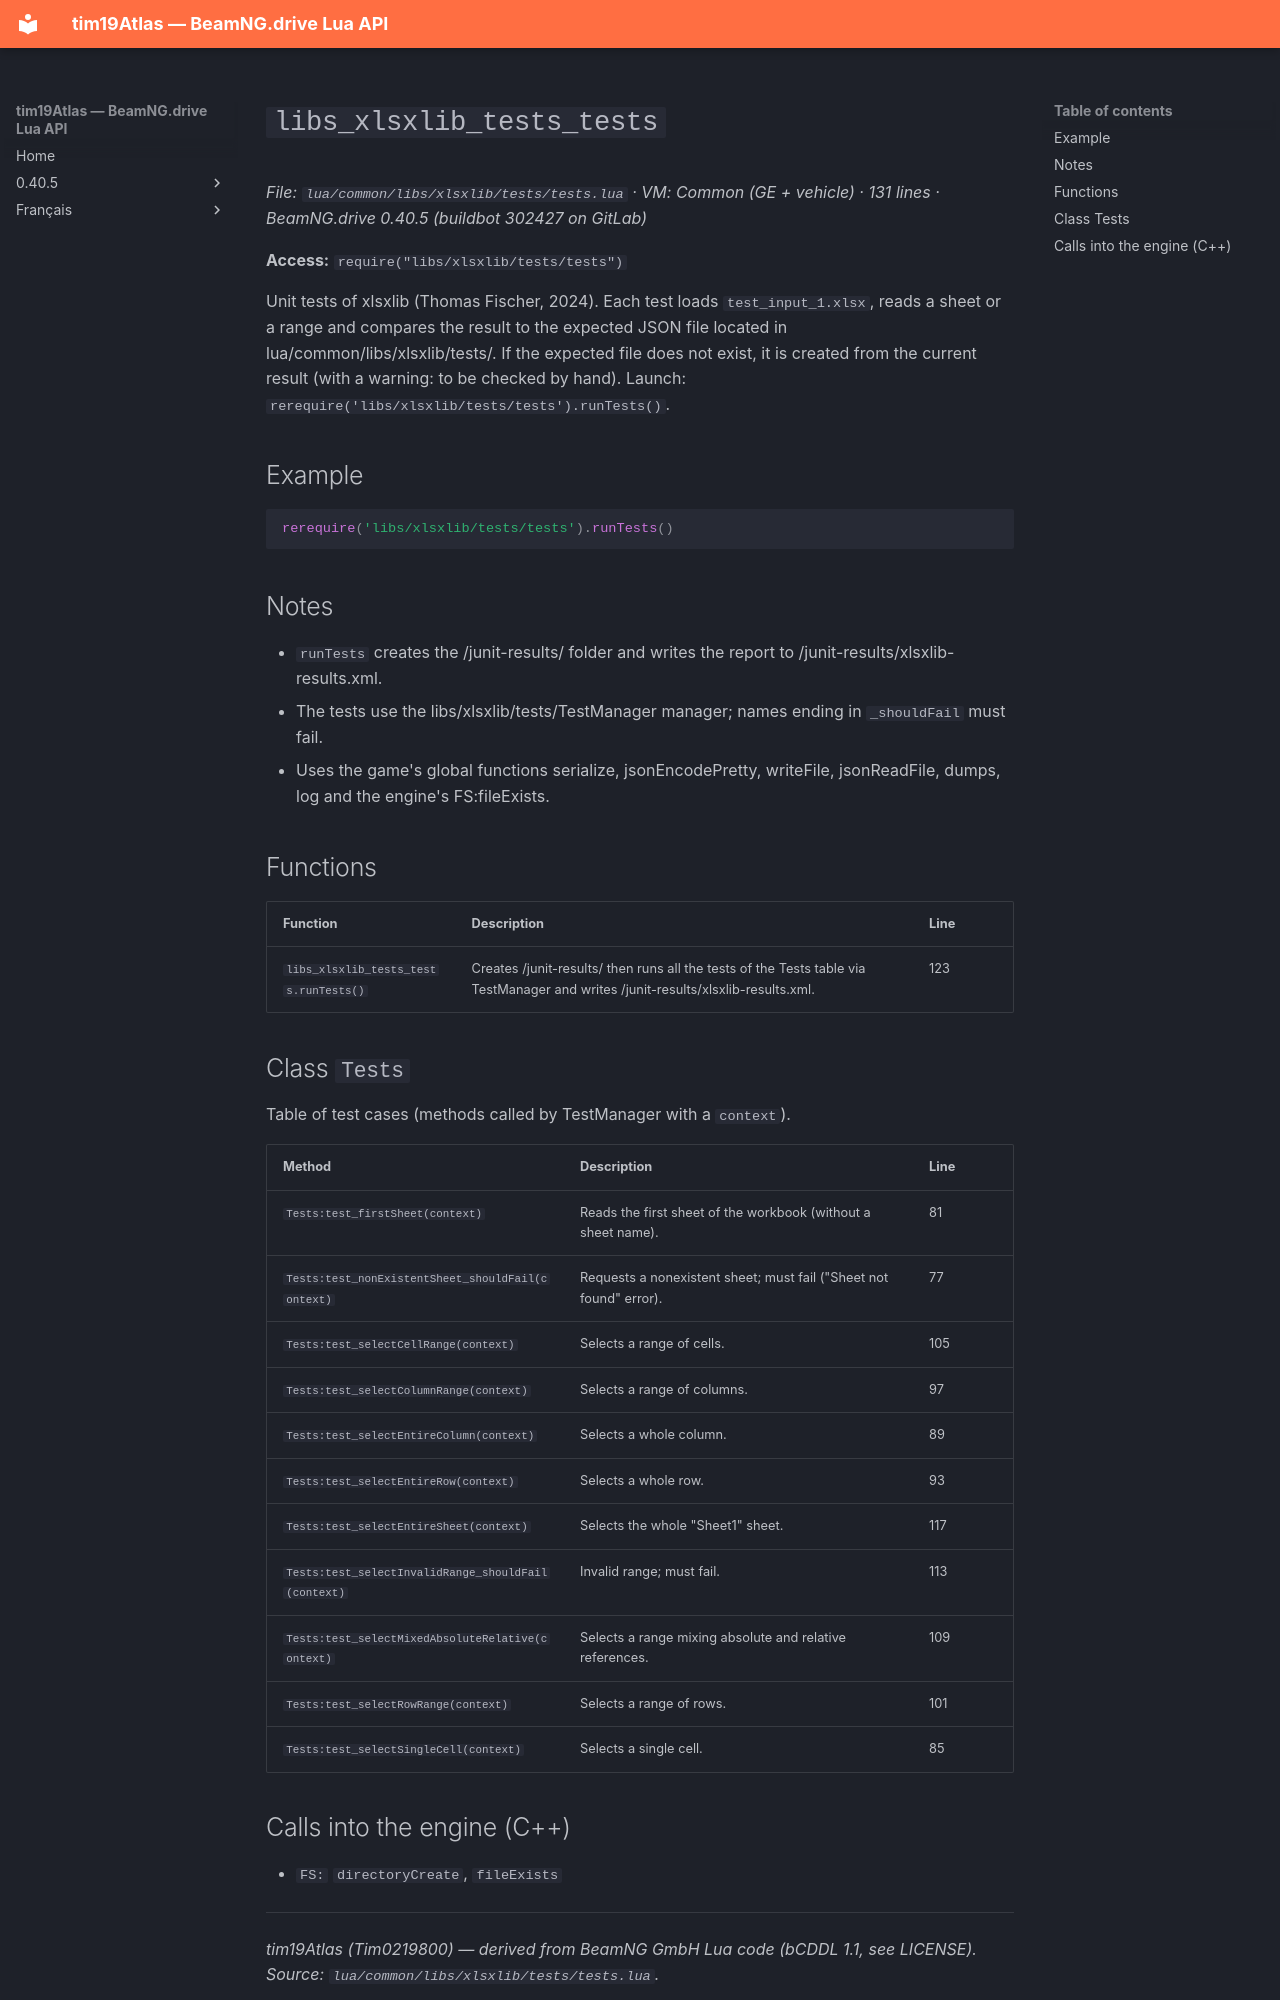

repository: Tim0219800/beamng-lua-atlas · page: 0.40.5/common/libs/xlsxlib/tests/tests.html · generator: mkdocs

# `libs_xlsxlib_tests_tests`

*File: `lua/common/libs/xlsxlib/tests/tests.lua` · VM: Common (GE + vehicle) · 131 lines · BeamNG.drive 0.40.5 (buildbot 302427 on GitLab)*

**Access:** `require("libs/xlsxlib/tests/tests")`

Unit tests of xlsxlib (Thomas Fischer, 2024). Each test loads `test_input_1.xlsx`, reads a sheet or a range and compares the result to the expected JSON file located in lua/common/libs/xlsxlib/tests/. If the expected file does not exist, it is created from the current result (with a warning: to be checked by hand). Launch: `rerequire('libs/xlsxlib/tests/tests').runTests()`.

## Example

```lua
rerequire('libs/xlsxlib/tests/tests').runTests()
```

## Notes

- `runTests` creates the /junit-results/ folder and writes the report to /junit-results/xlsxlib-results.xml.
- The tests use the libs/xlsxlib/tests/TestManager manager; names ending in `_shouldFail` must fail.
- Uses the game's global functions serialize, jsonEncodePretty, writeFile, jsonReadFile, dumps, log and the engine's FS:fileExists.

## Functions

| Function | Description | Line |
|---|---|---|
| `libs_xlsxlib_tests_tests.runTests()` | Creates /junit-results/ then runs all the tests of the Tests table via TestManager and writes /junit-results/xlsxlib-results.xml. | 123 |

## Class `Tests`

Table of test cases (methods called by TestManager with a `context`).

| Method | Description | Line |
|---|---|---|
| `Tests:test_firstSheet(context)` | Reads the first sheet of the workbook (without a sheet name). | 81 |
| `Tests:test_nonExistentSheet_shouldFail(context)` | Requests a nonexistent sheet; must fail ("Sheet not found" error). | 77 |
| `Tests:test_selectCellRange(context)` | Selects a range of cells. | 105 |
| `Tests:test_selectColumnRange(context)` | Selects a range of columns. | 97 |
| `Tests:test_selectEntireColumn(context)` | Selects a whole column. | 89 |
| `Tests:test_selectEntireRow(context)` | Selects a whole row. | 93 |
| `Tests:test_selectEntireSheet(context)` | Selects the whole "Sheet1" sheet. | 117 |
| `Tests:test_selectInvalidRange_shouldFail(context)` | Invalid range; must fail. | 113 |
| `Tests:test_selectMixedAbsoluteRelative(context)` | Selects a range mixing absolute and relative references. | 109 |
| `Tests:test_selectRowRange(context)` | Selects a range of rows. | 101 |
| `Tests:test_selectSingleCell(context)` | Selects a single cell. | 85 |
